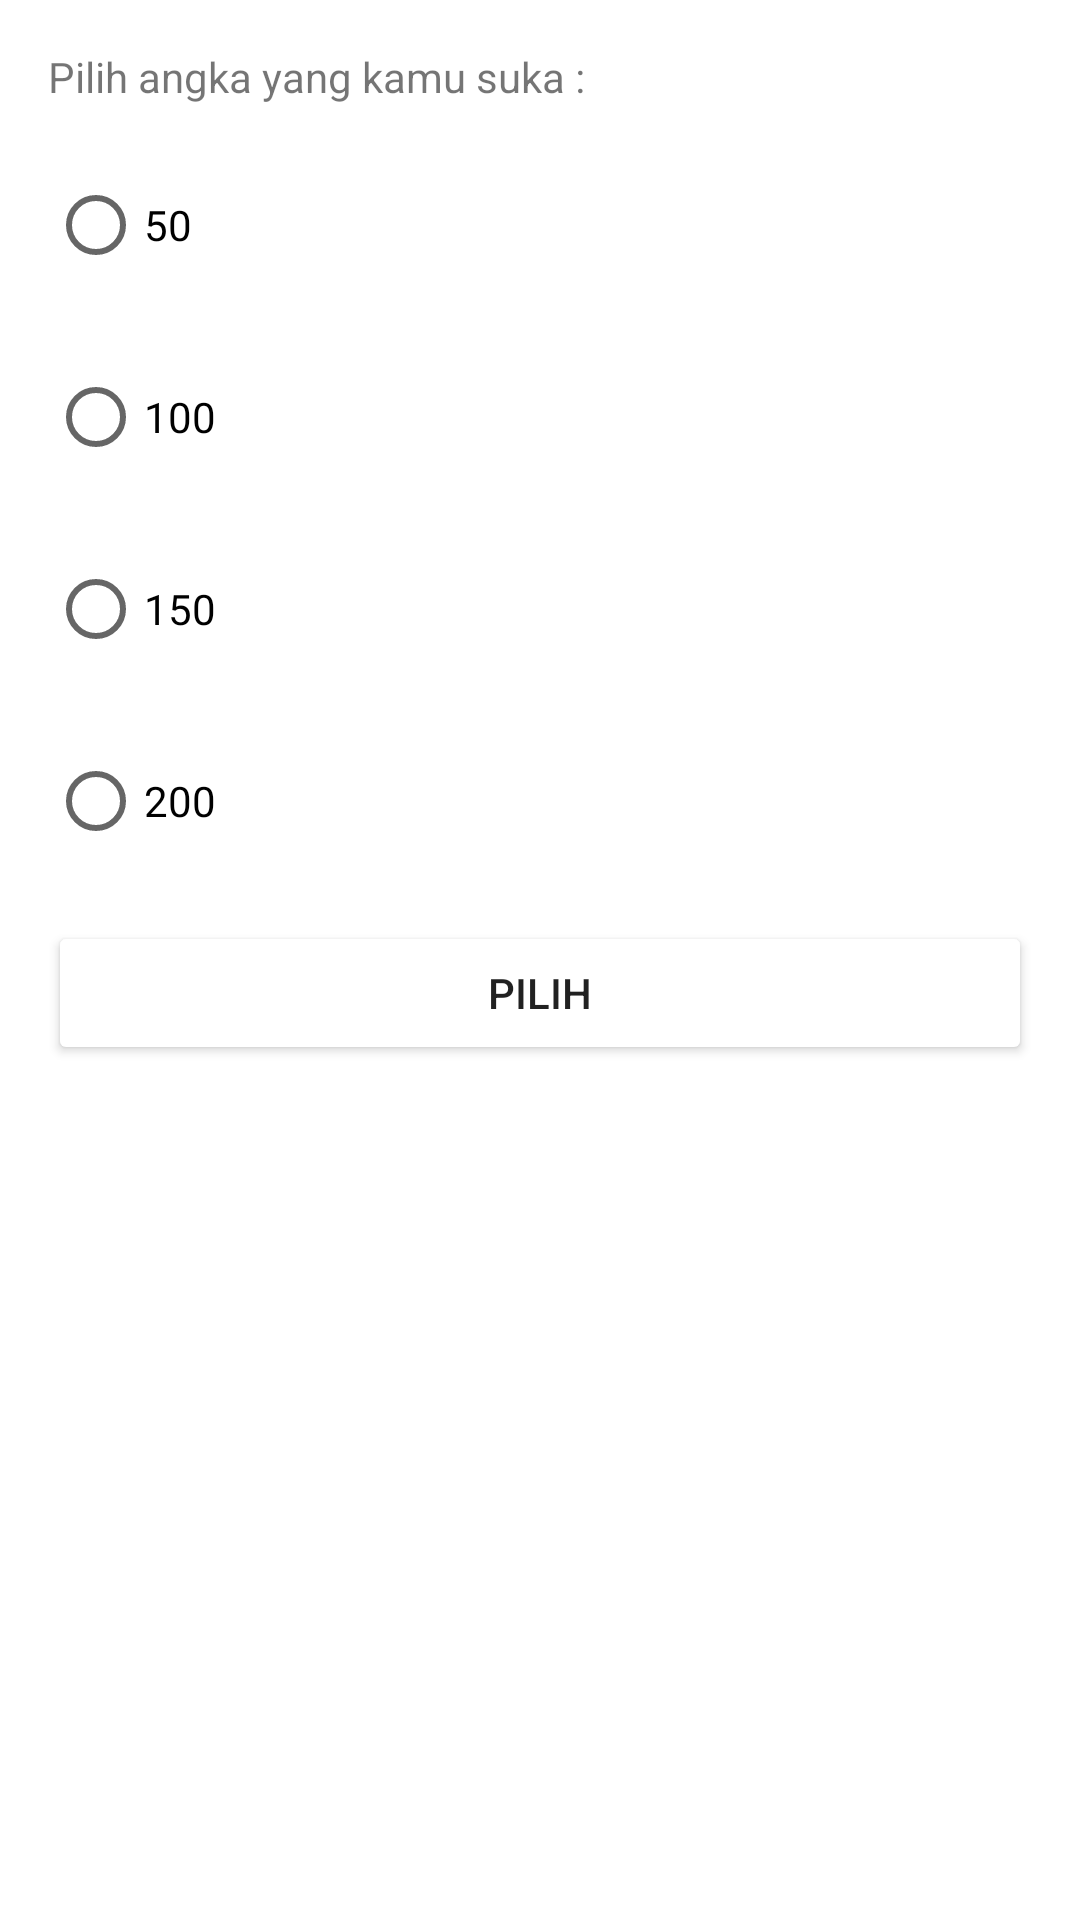

Produce the Android XML layout that renders to this screen, including the resource entries it uses.
<!-- AndroidManifest.xml: application theme Theme.MyApplication -->
<!-- res/layout/activity_move_result.xml -->
<?xml version="1.0" encoding="utf-8"?>
<LinearLayout
    xmlns:android="http://schemas.android.com/apk/res/android"
    xmlns:app="http://schemas.android.com/apk/res-auto"
    xmlns:tools="http://schemas.android.com/tools"
    android:layout_width="match_parent"
    android:layout_height="match_parent"
    tools:context=".MoveResultActivity"
    android:padding="16dp"
    android:orientation="vertical">

    <TextView
        android:layout_width="match_parent"
        android:layout_height="wrap_content"
        android:layout_marginBottom="16dp"
        android:text="Pilih angka yang kamu suka : "/>

    <RadioGroup
        android:id="@+id/rg_number"
        android:layout_width="match_parent"
        android:layout_height="wrap_content"
        android:orientation="vertical">

        <RadioButton
            android:id="@+id/rb_50"
            android:layout_width="match_parent"
            android:layout_height="wrap_content"
            android:layout_marginBottom="16dp"
            android:text="50"/>

        <RadioButton
            android:id="@+id/rb_100"
            android:layout_width="match_parent"
            android:layout_height="wrap_content"
            android:layout_marginBottom="16dp"
            android:text="100"/>

        <RadioButton
            android:id="@+id/rb_150"
            android:layout_width="match_parent"
            android:layout_height="wrap_content"
            android:layout_marginBottom="16dp"
            android:text="150"/>

        <RadioButton
            android:id="@+id/rb_200"
            android:layout_width="match_parent"
            android:layout_height="wrap_content"
            android:layout_marginBottom="16dp"
            android:text="200"/>
    </RadioGroup>

    <Button
        android:id="@+id/btn_choose"
        android:layout_width="match_parent"
        android:layout_height="wrap_content"
        android:backgroundTint="@color/orange"
        android:text="PILIH"/>

</LinearLayout>
<!-- resources referenced by this layout -->
<resources>
  <style name="Theme.MyApplication" parent="Theme.MaterialComponents.DayNight.DarkActionBar">
          
          <item name="colorPrimary">@color/gray</item>
          <item name="colorPrimaryVariant">@color/gray_dark</item>
          <item name="colorOnPrimary">@color/white</item>
          
          <item name="colorSecondary">@color/orange_light</item>
          <item name="colorSecondaryVariant">@color/orange_dark</item>
          <item name="colorOnSecondary">@color/black</item>
  
          
          <item name="android:statusBarColor" tools:targetApi="l" tools:ignore="ObsoleteSdkInt">?attr/colorPrimaryVariant</item>
          
      </style>
  <!-- not gathered from this repository: default colours our renderer supplied (Android Studio template values) -->
  <color name="black">#FF000000</color>
  <color name="white">#FFFFFFFF</color>
</resources>
